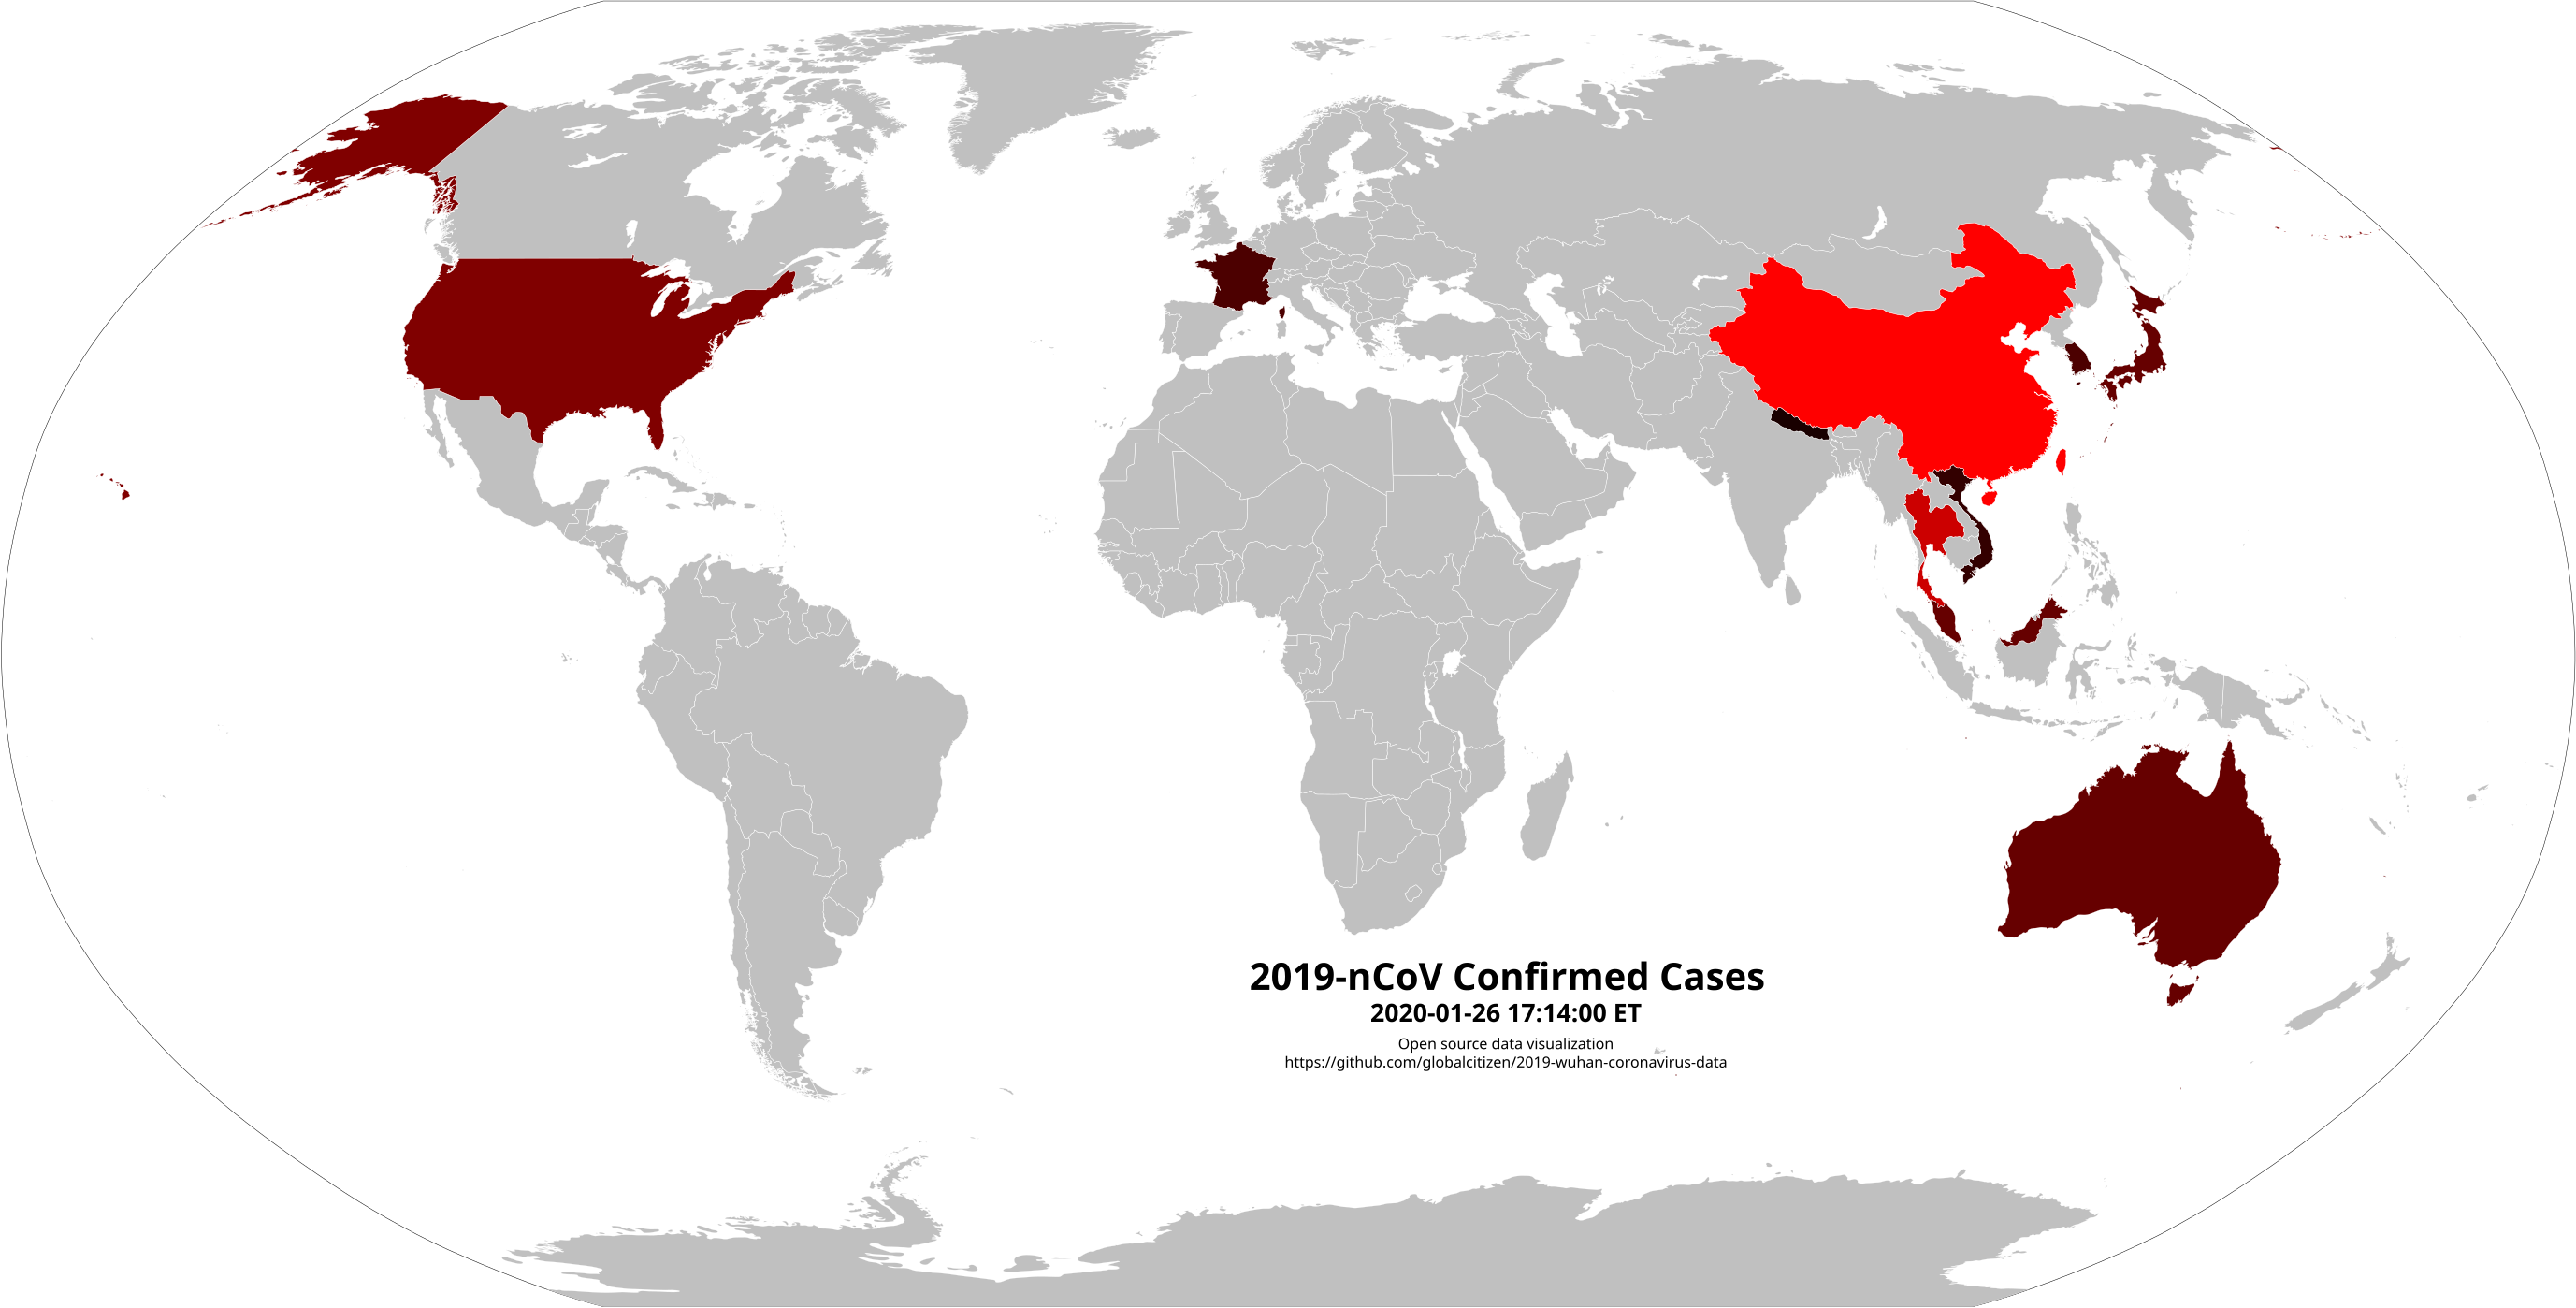

Values plotted in this chart, from the file beside it:
# source: BNO @ https://bnonews.com/inde…
# update: 2020-01-26 17:14:00 ET
# place| confirmed_cases| deaths| notes| sources
Hubei| 1,052| 52| 129 serious/critical| http://wjw.hubei.gov.cn/fbjd/dtyw/202001…
Guangdong| 111| 0| | http://wsjkw.gd.gov.cn/zwyw_yqxx/content…
Zhejiang| 104| 0| 14 serious| https://www.zjwjw.gov.cn/art/2020/1/26/a…
Chongqing| 75| 0| 9 serious, 2 critical| http://www.bjnews.com.cn/news/2020/01/26…
Hunan| 69| 0| 20 serious| http://wjw.hunan.gov.cn/wjw/xxgk/gzdt/zy…
Anhui| 60| 0| All stable| http://wjw.ah.gov.cn/news_details_53996.…
Beijing| 68| 0| | https://m.weibo.cn/status/44651202074791…
Shanghai| 40| 1| 1 critical| https://m.weibo.cn/status/44648917780617…
Henan| 83| 1| 13 serious| http://www.bjnews.com.cn/news/2020/01/24…
Sichuan| 44| 0| 3 critical| https://m.weibo.cn/detail/44649239687727…
Shandong| 46| 0| | https://m.weibo.cn/status/44649769426496…
Guangxi| 36| 0| 1 serious| https://m.weibo.cn/status/44650389857711…
Jiangxi| 48| 0| 6 serious| http://hc.jiangxi.gov.cn/doc/2020/01/27/…
Fujian| 35| 0| 2 serious, 1 critical| http://www.bjnews.com.cn/news/2020/01/26…
Jiangsu| 33| 0| Stable| http://www.bjnews.com.cn/news/2020/01/26…
Hainan| 22| 0| 1 serious| http://www.bjnews.com.cn/news/2020/01/26…
Liaoning| 21| 0| 12 serious| https://m.weibo.cn/status/44650240790507…
Tianjin| 14| 0| 11 serious| http://www.bjnews.com.cn/news/2020/01/26…
Shaanxi| 22| 0| | http://sxwjw.shaanxi.gov.cn/art/2020/1/2…
Yunnan| 16| 0| 1 serious| http://www.bjnews.com.cn/news/2020/01/26…
Heilongjiang| 16| 1| 1 serious| http://www.bjnews.com.cn/news/2020/01/26…
Guizhou| 5| 0| Stable| https://mp.weixin.qq.com/s?__biz=MjM5MTg…
Jilin| 4| 0| 1 serious| https://m.weibo.cn/status/44645419438261…
Xinjiang| 4| 0| Stable| http://www.xjhfpc.gov.cn/info/1495/17245…
Ningxia| 4| 0| | http://wsjkw.nx.gov.cn/info/1140/13242.h…
Hebei| 13| 1| | http://www.hebwst.gov.cn/index.do?id=395…
Gansu| 7| 0| 1 serious| http://www.bjnews.com.cn/news/2020/01/26…
Shanxi| 9| 0| | http://wjw.shanxi.gov.cn/wjywl02/24349.h…
Inner Mongolia| 7| 0| | https://m.weibo.cn/status/44649090081581…
Qinghai| 1| 0| | https://wsjkw.qinghai.gov.cn/zhxw/xwzx/2…
Hong Kong| 6| 0| | https://news.rthk.hk/rthk/ch/component/k…
Taiwan| 4| 0| | https://www.cdc.gov.tw/Bulletin/Detail/1…
Macau| 5| 0| | https://www.tdm.com.mo/c_news/radio_news…
CHINA TOTAL| 2,084| 56| | 
Thailand| 8| 0| | https://www.channelnewsasia.com/news/asi…
Singapore| 4| 0| Stable| https://www.straitstimes.com/singapore/h…
France| 3| 0| | https://solidarites-sante.gouv.fr/actual…
Malaysia| 4| 0| | https://twitter.com/bernamadotcom/status…
Japan| 4| 0| | https://www.mhlw.go.jp/stf/newpage_09100…
South Korea| 3| 0| | https://en.yna.co.kr/view/AEN20200126000…
United States| 5| 0| | https://www.azdhs.gov/director/public-in…
Vietnam| 2| 0| Stable| https://www.moh.gov.vn/web/guest/tin-noi…
Nepal| 1| 0| | https://kathmandupost.com/2/2020/01/24/o…
Australia| 4| 0| | https://www.sbs.com.au/news/calm-urged-a…
INTERNATIONAL TOTAL| 38| 0| | 
